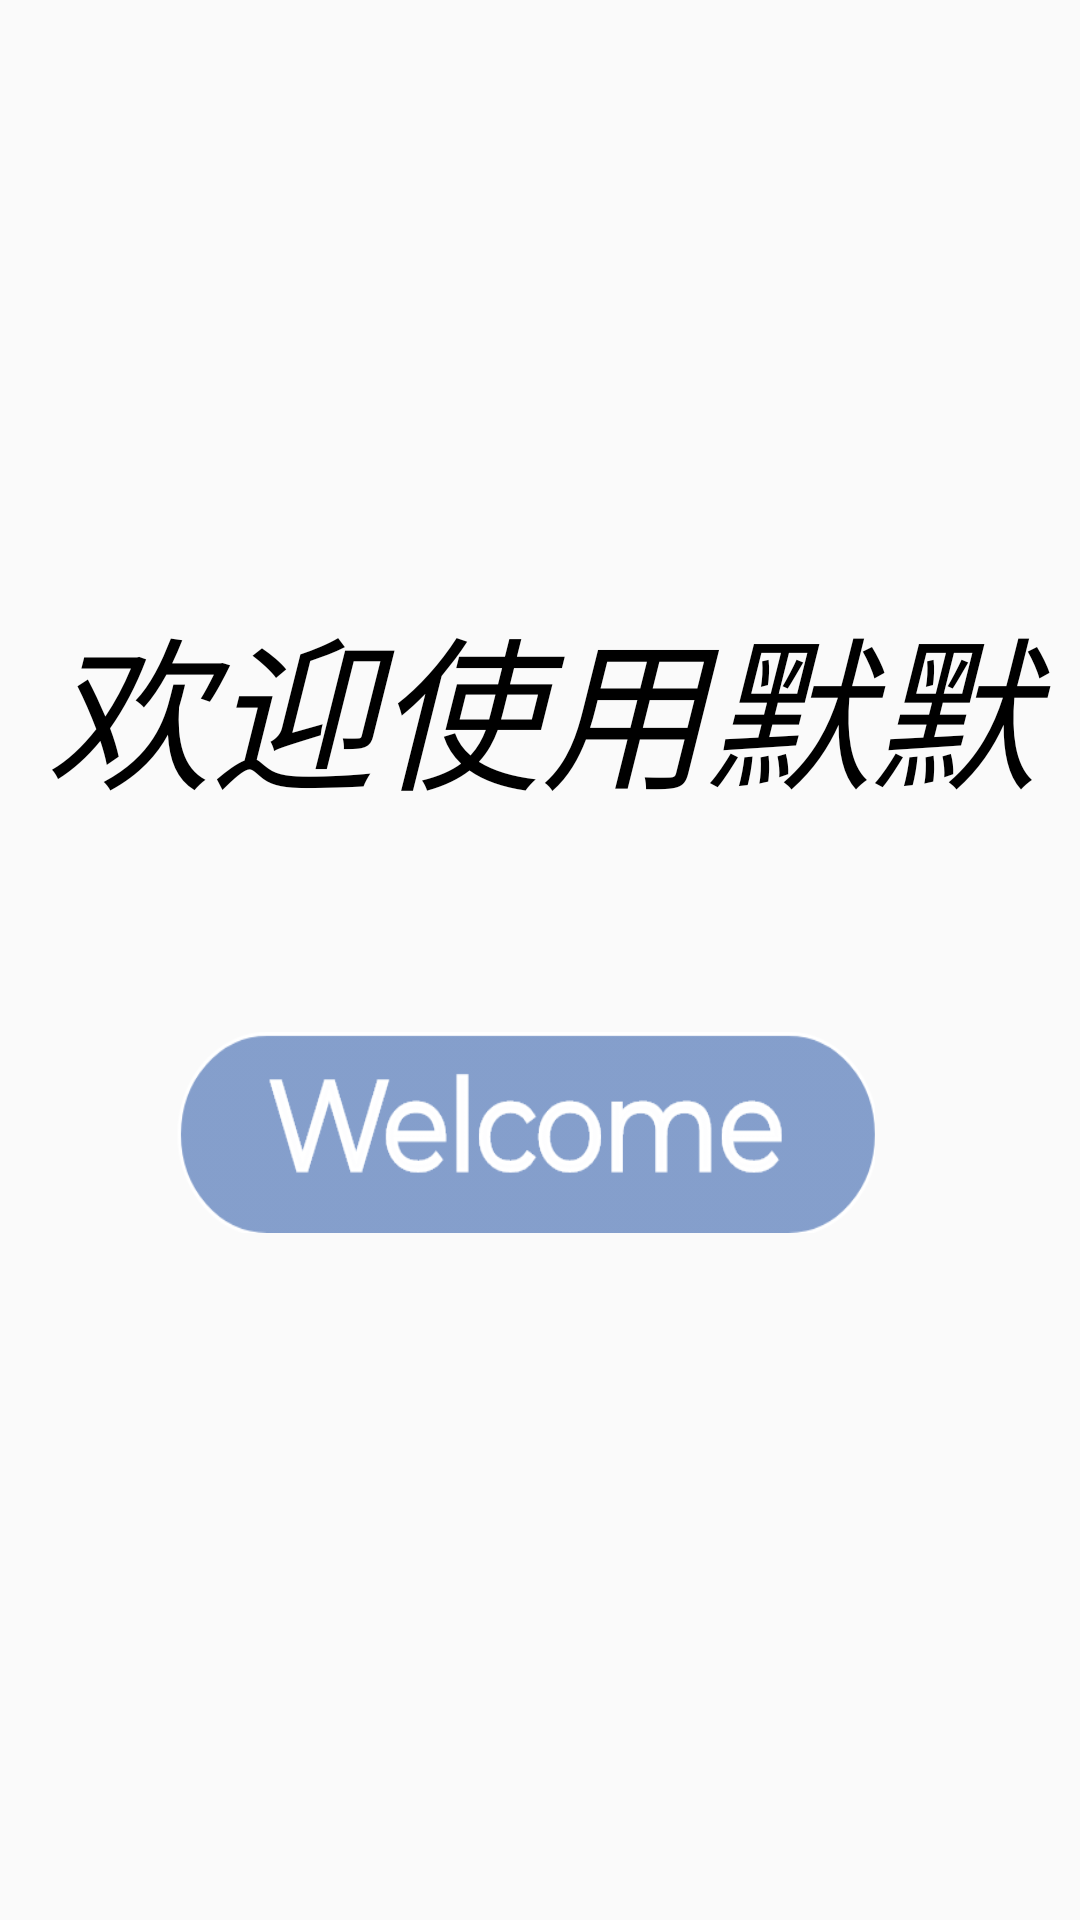

Write the Android layout XML for this screen, with the resource values it uses.
<!-- AndroidManifest.xml: application theme AppTheme -->
<!-- res/layout/nav_home_fragment.xml -->
<?xml version="1.0" encoding="utf-8"?>
<androidx.constraintlayout.widget.ConstraintLayout xmlns:android="http://schemas.android.com/apk/res/android"
    xmlns:app="http://schemas.android.com/apk/res-auto"
    xmlns:tools="http://schemas.android.com/tools"
    android:layout_width="match_parent"
    android:layout_height="match_parent"
    android:orientation="vertical">

    <Button
        android:id="@+id/button2"
        android:layout_width="290dp"
        android:layout_height="67dp"
        android:layout_marginBottom="229dp"
        android:background="@drawable/btn_welcome"
        android:gravity="center"
        app:layout_constraintBottom_toBottomOf="parent"
        app:layout_constraintEnd_toEndOf="parent"
        app:layout_constraintStart_toStartOf="parent" />

    <TextView
        android:id="@+id/textView3"
        android:layout_width="match_parent"
        android:layout_height="wrap_content"
        android:layout_marginTop="134dp"
        android:layout_marginBottom="8dp"
        android:gravity="center"
        android:text="欢迎使用默默"
        android:textSize="55sp"
        android:textStyle="italic"
        app:layout_constraintBottom_toTopOf="@+id/button2"
        app:layout_constraintEnd_toEndOf="parent"
        app:layout_constraintStart_toStartOf="parent"
        app:layout_constraintTop_toTopOf="parent" />
</androidx.constraintlayout.widget.ConstraintLayout>
<!-- resources referenced by this layout -->
<resources>
  <!-- drawable btn_welcome: png bitmap (drawable-hdpi, 8847 bytes) -->
  <style name="AppTheme" parent="Theme.AppCompat.Light">
          
          <item name="colorPrimary">#8493BF</item>
          <item name="colorPrimaryDark">#82827F</item>
          <item name="colorAccent">@color/colorAccent</item>
          <item name="android:textColor">#000000</item>
          <item name="android:textColorPrimary">#FFFFFF</item>
      </style>
  <!-- not gathered from this repository: default colours our renderer supplied (Android Studio template values) -->
  <color name="colorAccent">#FF03DAC5</color>
</resources>
